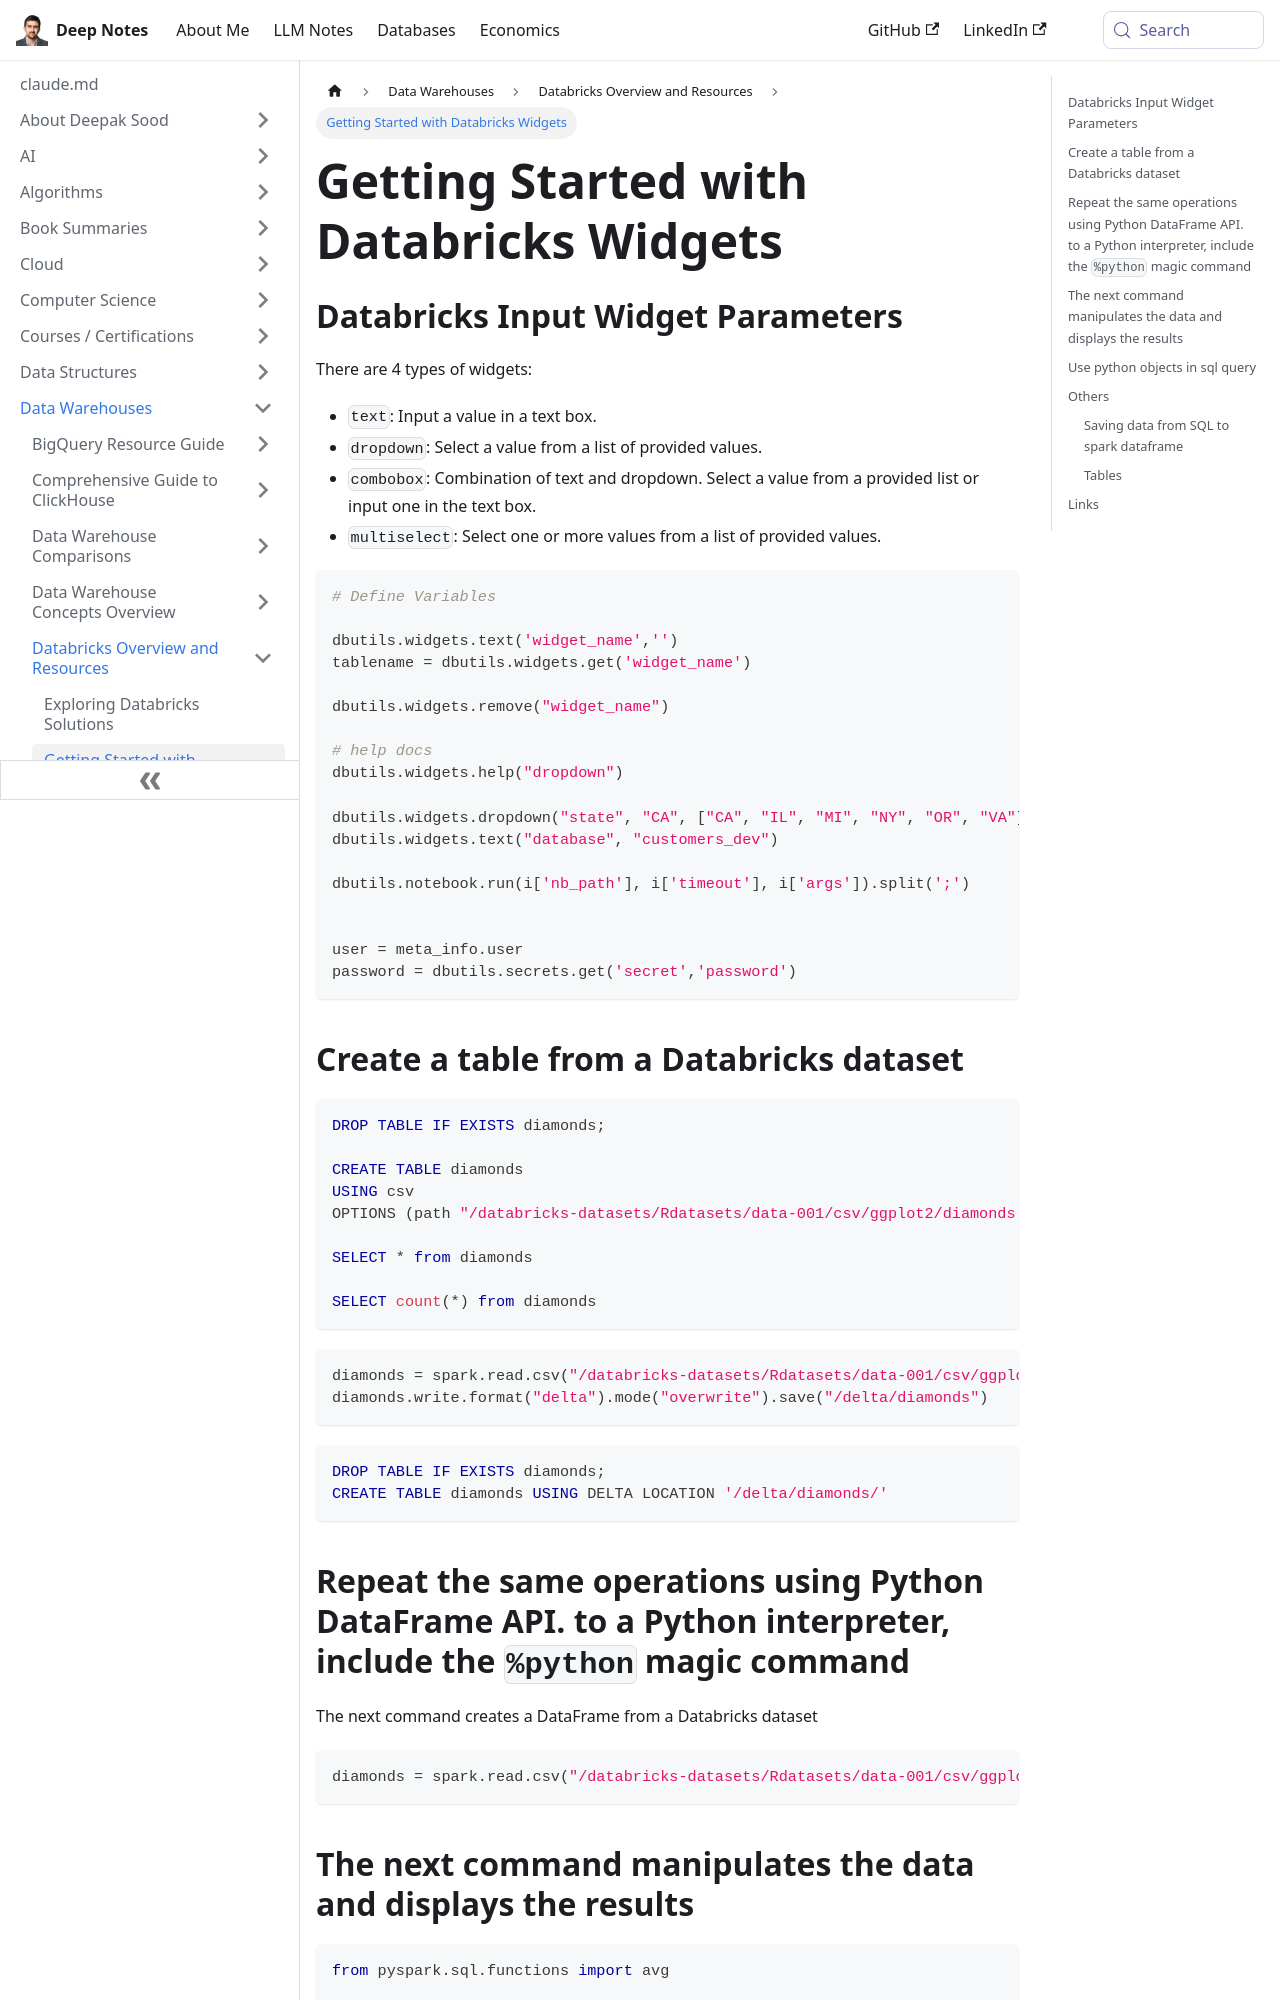

repository: deepaksood619/deepaksood619.github.io · page: data-warehouses/databricks/02-databricks-getting-started/index.html · generator: docusaurus

# Databricks in 5 minutes

## Databricks Input Widget Parameters

There are 4 types of widgets:

- `text`: Input a value in a text box.
- `dropdown`: Select a value from a list of provided values.
- `combobox`: Combination of text and dropdown. Select a value from a provided list or input one in the text box.
- `multiselect`: Select one or more values from a list of provided values.

```python
# Define Variables

dbutils.widgets.text('widget_name','')
tablename = dbutils.widgets.get('widget_name')

dbutils.widgets.remove("widget_name")

# help docs
dbutils.widgets.help("dropdown")

dbutils.widgets.dropdown("state", "CA", ["CA", "IL", "MI", "NY", "OR", "VA"])
dbutils.widgets.text("database", "customers_dev")

dbutils.notebook.run(i['nb_path'], i['timeout'], i['args']).split(';')


user = meta_info.user
password = dbutils.secrets.get('secret','password')
```

## Create a table from a Databricks dataset

```sql
DROP TABLE IF EXISTS diamonds;

CREATE TABLE diamonds
USING csv
OPTIONS (path "/databricks-datasets/Rdatasets/data-001/csv/ggplot2/diamonds.csv", header "true")

SELECT * from diamonds

SELECT count(*) from diamonds
```

```python
diamonds = spark.read.csv("/databricks-datasets/Rdatasets/data-001/csv/ggplot2/diamonds.csv", header="true", inferSchema="true")
diamonds.write.format("delta").mode("overwrite").save("/delta/diamonds")
```

```sql
DROP TABLE IF EXISTS diamonds;
CREATE TABLE diamonds USING DELTA LOCATION '/delta/diamonds/'
```

## Repeat the same operations using Python DataFrame API. to a Python interpreter, include the `%python` magic command

The next command creates a DataFrame from a Databricks dataset

```python
diamonds = spark.read.csv("/databricks-datasets/Rdatasets/data-001/csv/ggplot2/diamonds.csv", header="true", inferSchema="true")
```
